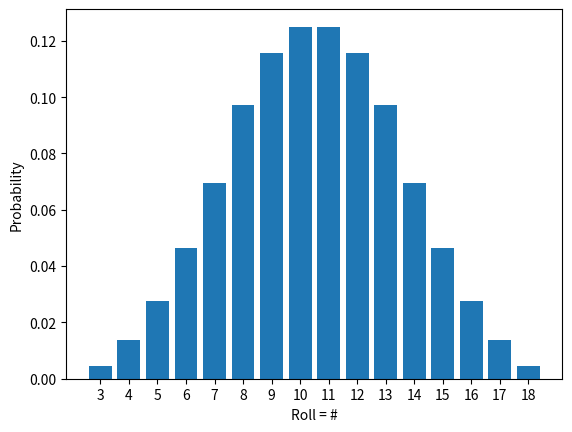

Python code for this plot:

'''
Diceroll: A Python script to calculate and plot dice roll probabilities.
Updated 8-16-2022
[redacted]

This is a passion project to aid my game design hobby.
Proabilities are calculated DETERMINISTICALLY.
None of that lazy Monte Carlo non-sense.
The primary tool in this script is the Dice class.
For convenience, presets exist for Feng Shui style and FUDGE style dice.

ToDo
- Code Exploding Dice
- Addition of zero WAS broken, I think I fixed it, but I need to check it didn't break other things
- Added the use of negative multipliers, I don't promise it works.

!!!WARNING!!!
- Changed to git style version control
- While python has infinite precision for integers, numpy does NOT.
    - Adding advantage multiple times can sometimes cause values to loop back to zero,
    - Explicitly setting the dtype to int64 helps, but doesn't solve this.
    - I don't think I care enough to to fix this, but an "infinite precision" mode might be nice.
'''

from itertools import product
import numpy as np
import random
import matplotlib.pyplot as plt

try:
    from math import comb # require Python >= 3.8

except(ImportError):
    #print("No package comb in math")
    from math import factorial

    def comb(n,k):
        C = factorial(n)/(factorial(k)*factorial(n-k))
        return C


class Dice:
    """
    Use Dice(n) to create a fair n-sided dice.
    Adding dice means rolling both and adding the result.
    Multipling by a int "n" means to roll "n" of the same dice
    and add the result.
    """
    # core properties
    def __init__ (self, n = 1, advantage = 0):
        # Create with add_advantage if applicable
        if (type(advantage) == int) & (advantage != 0):
            # Creates dice with traditional advantage = X,
            # i.e. roll X times and take the highest number.
            m = advantage
            N = Dice(n)
            N2 = Dice(n)
            while m > 0:
                N = N.add_advantage(N2)
                m -= 1
                
            self.vals = N.vals 
            self.freq = N.freq 
            self.prob = N.prob
            self.total = N.total
            
            return
        
        elif (type(advantage) == list):
            # Used to create dice with asymmetric advantage.
            # for example for a d20 with advantage = [4]
            # you roll 1d20 and 1d4 and take the highest result.
            N = Dice(n)
            for m in advantage:
                M = Dice(m)
                N = N.add_advantage(M)
                
            self.vals = N.vals 
            self.freq = N.freq 
            self.prob = N.prob
            self.total = N.total
            
            return

        # Possible Dice Values / Faces
        self.vals = np.array(range(n), dtype='int64') +1
        
        # number of times each number / face appears on the dice
        count = [1]*n
        count = np.array(count, dtype='int64')
        self.freq = count
		
        # total number of sides / possibilities
        self.total = int(n)
		
        # map freq to prob
        self.prob = count.astype(float)/n

    
    # Methods
    def add_advantage(self, other):
            """
            Roll two dice and take the highest number
            as the final result.
            """
            # create a new die
            S = Dice()
            S.freq = dict()
    		
            # All possible combinations of dice rolls
            VF1 = [ [x,y] for (x,y) in zip(self.vals, self.freq)]
            VF2 = [ [x,y] for (x,y) in zip(other.vals, other.freq)]
            p = product(VF1, VF2) # or .items if dict
    
            # Consolidate duplicate values into 1 total
            for (n1, v1), (n2, v2) in p:
                # take higher of two rolls
                m = max(n1,n2)
                try:
                    S.freq[m] += v1*v2
                except(KeyError):
                    S.freq[m] = v1*v2
            
            # Convert dict to np.array
            S.freq = np.array(list(S.freq.items()))
            S.vals = S.freq[:, 0]
            S.freq = S.freq[:, 1] # this may have an issue
    
            # Total number of possible outcomes
            S.total = S.freq.sum()
    		
            # Calculate Probabilities
            S.prob = S.freq.astype(float)/S.total
            
            return S

        	
    # Adding dice means rolling both and adding the result
    def __add__(self, other):
        # create a new die
        S = Dice()
        S.freq = dict()
		
        # Enable integer support
        if type(other) == int:
            d1 = Dice(1)
            d1.vals[0] = other
            other = d1
        
        # All possible combinations of dice rolls
        VF1 = [ [x,y] for (x,y) in zip(self.vals, self.freq)]
        VF2 = [ [x,y] for (x,y) in zip(other.vals, other.freq)]
        p = product(VF1, VF2) # or .items if dict

        # Consolidate duplicate values into 1 total
        for (n1, v1), (n2, v2) in p:
            try:
                S.freq[n1+n2] += v1*v2
            except(KeyError):
                S.freq[n1+n2] = v1*v2
        
        # Convert dict to np.array
        S.freq = np.array(list(S.freq.items()))
        S.vals = S.freq[:, 0]
        S.freq = S.freq[:, 1] # this may have an issue

        # Total number of possible outcomes
        S.total = S.freq.sum()
		
        # Calculate Probabilities
        S.prob = S.freq.astype(float)/S.total
        
        return S
    
    # Substracting dice means rolling both and suntracting the result
    # of the SECOND dice from the result of the FIRST dice.
    def __sub__(self, other):
        # create a new die
        S = Dice()
        S.freq = dict()
        
        # Enable integer support
        if type(other) == int:
            d1 = Dice(1)
            d1.vals[0] = other
            other = d1
		
        # All possible combinations of dice rolls
        VF1 = [ [x,y] for (x,y) in zip(self.vals, self.freq)]
        # negative bc subtraction
        VF2 = [ [-x,y] for (x,y) in zip(other.vals, other.freq)]
        p = product(VF1, VF2) # or .items if dict

        # Consolidate duplicate values into 1 total
        for (n1, v1), (n2, v2) in p:
            try:
                S.freq[n1+n2] += v1*v2
            except(KeyError):
                S.freq[n1+n2] = v1*v2
        
        # Convert dict to np.array
        S.freq = np.array(list(S.freq.items()))
        S.vals = S.freq[:, 0]
        S.freq = S.freq[:, 1] # this may have an issue

        # Total number of possible outcomes
        S.total = S.freq.sum()
		
        # Calculate Probabilities
        S.prob = S.freq.astype(float)/S.total
        
        return S
    
    def __mul__(self, other):
        # Multiply Function: Dice * integer
        I = int(other)
        
        # Handle negetive numbers, if you're using this you're doing something weird.
        if I < 0:
            print('WARNING: Multiplying by a negative number only makes sense with subtraction!')
            R = self 
            R.vals *= -1
            I *= -1

        # Positive and zero multipliers
        if I == 0:
            R= Dice(1)
            R.vals[0] = 0
        else:    
            R = self
            while I > 1:
                R = R + self
                I -= 1
        
        return R

    def __rmul__(self, other):
        # Multiply Function: int * Dice
        R = self.__mul__(other)
        return R
    
    def roll(self, n =1):
        # roll the dice n times and return a list of the values
        R = random.choices(self.vals, weights= self.freq, k = n)
        return R
   
    
    # Plotting methods
    def plot_prob(self):
        #Plot a barchart
        fig = plt.bar(self.vals, self.prob) # if numpy array
        plt.ylabel("Probability")
        plt.xticks(self.vals)
        plt.xlabel("Roll = #")
        return fig

    def plot_gt(self, orequal=False):
        # Plot bar chart of the probability of rolling less than each number. 
        y = [ self.gt(n, orequal) for n in self.vals ]
        fig = plt.bar(self.vals, y) # if numpy array
        plt.ylabel("Probability")
        plt.xticks(self.vals)
        plt.xlabel("Roll > #")
        return fig

    def plot_lt(self, orequal=False):
        # Plot bar chart of the probability of rolling less than each number. 
        y = [ self.lt(n, orequal) for n in self.vals ]
        fig = plt.bar(self.vals, y) # if numpy array
        plt.ylabel("Probability")
        plt.xticks(self.vals)
        plt.xlabel("Roll < #")
        return fig
    
    def plot_bp(self, N, *values):
        """
        Plots the binimial probability.
        It plots the probability of rolling specific value(s)
        as a function of the number of times you roll that value.
        For example, plot_bp(3,20) would plot the probability of 
        rolling a twenty exactly 0, 1, 2, and 3 times
        if you rolled 3 dice.
        """
        
    
        # Plot the number of occurances (k) on the x axis
        Kvals = range(N+1)
        y = [ self.bp(N,k,values) for k in Kvals ]
        fig = plt.bar(Kvals, y) # if numpy array
        plt.ylabel("Probability")
        plt.xticks(Kvals)
        plt.xlabel("# of dice = {}".format(values))
        return fig
    
    
    # Probability Methods
    def p(self, *nums):
        '''Provide an int or list of ints.
        Returns the probability of rolling the given values.'''
        return self.prob[ np.isin(self.vals, nums) ].sum()

    def gt(self, n, orequal=False):
        if orequal:
            n-=1
        # probability of rolling > n, not including n.
        return self.prob[ self.vals > n ].sum()

    def lt(self,  n, orequal=False):
        if orequal:
            n+=1
        # probability of rolling < n, not including n.
        return self.prob[ self.vals < n ].sum()
        
    def bp(self, n, k, *nums, modify=None):
        '''
        Returns the probability of acheiving
        exactly k sucesses when rolling n dice.
        nums is a list of all values the count as success.
        
        Example 1:
        What is the probability of rolling EXACTLY 3 sixes with 5d6?
        _5d6 = 5*Dice(6)
        P = _5d6.bp(5,3,6)
        
        Example 2:
        What is the prob of of rolling at least 1 twenty with 2d20?
        (i.e. rolling with advantage)
        d20 = Dice(20)
        P = d20.bp(2,1,20) + d20.bp(2,2,20)
        
        # Alternatively
        P = d20.bp(2,[1,2],20)
        '''        
        
        # Modify functionality
        if modify == "or more":
            k = [ x for x in range(k,n+1) ]
            print(k)
        
        elif modify == "or less":
            k = k = [ x for x in range(0,k+1) ]
            print(k)
            
            
        # Probability of success
        p = self.p(nums)
        
        # If k is a number
        if (type(k) == int): 
            P = binomial_prob(n, k, p)
        
        # If k is a list
        else:
            P = 0
            for K in k:
                P += binomial_prob(n, K, p)
                
        return P
    
        

### Functions
def binomial_prob(n,k,p):
    """
    Calculates the probability P that
    exactly k events with probability P
    will occur in n rolls.
  
    EX: What is the probability of rolling exactly 3 sixes with 6 dice?
        d6 = Dice(6)
        P6= d6.p(6) # Ths probability of rolling a six is 1/6
        binomial_prob(6,3,P6) # or binomial_prob(6,3,1/6)
    """
    q = 1-p
    P = comb(n,k)*(p**k)*(q**(n-k))
    
    return P


# Presets
#Still need to code exploding dice
FS = Dice(6)-Dice(6)

dF = Dice(3)
dF -= 2
Fudge = 4*dF


#%% Examples
if __name__ == "__main__":
    d6 = Dice(6) # create a traditional 6-sided die
    a2d6 = 2*d6 # figure out the probabilites for rolling two d6 and adding the results together
    a3d6 = 3*d6 # same as above but for 3d6
    print(a3d6.freq)
    print(a3d6.prob)
    a3d6.plot_prob()
    plt.show()
    
    #d3 = Dice(3)
    #d3.vals -= 2
    #print(d3.vals)


